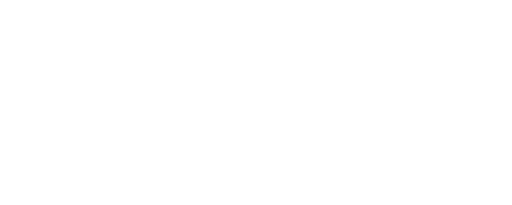
t = 0.00 s
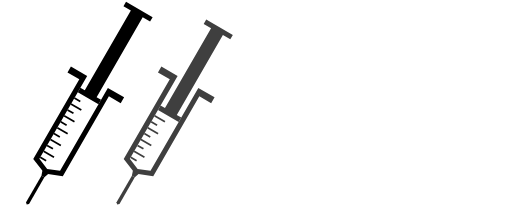
t = 0.35 s
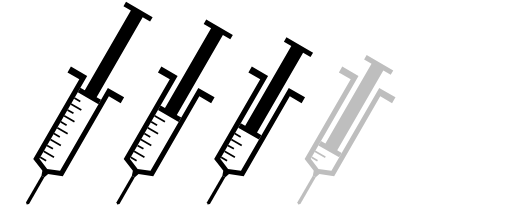
t = 0.65 s
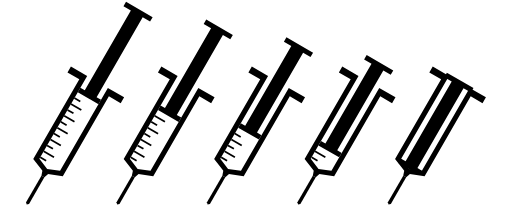
t = 1.00 s
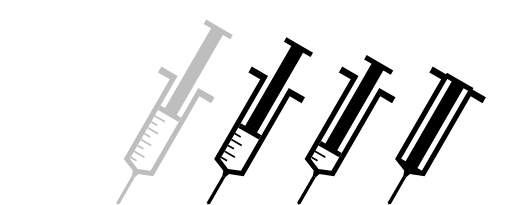
t = 1.35 s
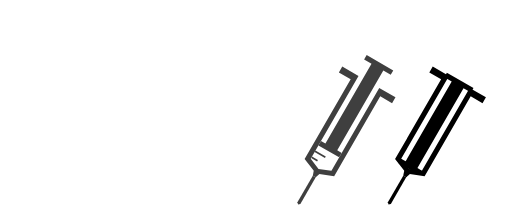
t = 1.65 s

The animated SVG that drew these frames (rendered in a browser with its animation timeline set to each time). Animation: 5 SMIL elements (animate=5); one cycle of 2.00 s, repeats indefinitely.

<?xml version="1.0" encoding="UTF-8" standalone="no"?>
<svg
   width="271.45447"
   height="120.81535"
   viewBox="0 0 300 120"
   version="1.1"
   id="svg4770"
   sodipodi:docname="loading_spinner.svg"
   inkscape:version="1.1 (c4e8f9ed74, 2021-05-24)"
   xmlns:inkscape="http://www.inkscape.org/namespaces/inkscape"
   xmlns:sodipodi="http://sodipodi.sourceforge.net/DTD/sodipodi-0.dtd"
   xmlns="http://www.w3.org/2000/svg"
   xmlns:svg="http://www.w3.org/2000/svg"
   xmlns:rdf="http://www.w3.org/1999/02/22-rdf-syntax-ns#"
   xmlns:cc="http://creativecommons.org/ns#"
   xmlns:dc="http://purl.org/dc/elements/1.1/">
  <defs
     id="defs4764" />
  <sodipodi:namedview
     id="base"
     pagecolor="#ffffff"
     bordercolor="#666666"
     borderopacity="1.0"
     inkscape:pageopacity="0.0"
     inkscape:pageshadow="2"
     inkscape:zoom="2.27"
     inkscape:cx="131.4978"
     inkscape:cy="139.42731"
     inkscape:document-units="px"
     inkscape:current-layer="svg4770"
     showgrid="true"
     inkscape:window-width="2556"
     inkscape:window-height="1394"
     inkscape:window-x="0"
     inkscape:window-y="0"
     inkscape:window-maximized="1"
     units="px"
     inkscape:snap-page="false"
     showguides="true"
     inkscape:guide-bbox="true"
     inkscape:lockguides="true"
     inkscape:document-rotation="0"
     inkscape:pagecheckerboard="0"
     fit-margin-top="1"
     fit-margin-left="1"
     fit-margin-right="1"
     fit-margin-bottom="1"
     lock-margins="true" />
  <metadata
     id="metadata9521">
    <rdf:RDF>
      <cc:Work
         rdf:about="">
        <dc:format>image/svg+xml</dc:format>
        <dc:type
           rdf:resource="http://purl.org/dc/dcmitype/StillImage" />
      </cc:Work>
    </rdf:RDF>
  </metadata>
  <g
     id="icon"
     transform="translate(18.638784,30.442286)">
    <g
       id="a"
       transform="rotate(30,24,30.607695)">
      <animate attributeType="CSS" attributeName="opacity" from="0" to="0"
      values="0; 0; 1; 1; 0; 0" keyTimes="0; 0; 0.1; 0.5; 0.6; 1" dur="2s"
      begin="0s" repeatCount="indefinite" />
      <path
         style="stroke-width:1px;-inkscape-stroke:none"
         d="m 12,16 h 8 v 54 l 10,4 10,-4 V 16 h 8 V 12 H 37 v 56 l -7,3 -7,-3 V 12 H 12 Z"
         id="path1867" />
      <path
         style="stroke-width:1px;-inkscape-stroke:none"
         d="m 23,23 h 14 v -3 h -3 v -54 h 5 v -3 H 21 v 3 h 5 v 54 h -3 z"
         id="path5568" />
      <path
         style="-inkscape-stroke:none"
         d="m 23,46.5 v 1 h 7 v -1 z"
         id="path6301" />
      <path
         style="-inkscape-stroke:none"
         d="m 23,50.5 v 1 h 4 v -1 z"
         id="path6303" />
      <path
         style="-inkscape-stroke:none"
         d="m 23,42.5 v 1 h 4 v -1 z"
         id="path6303-3" />
      <path
         style="-inkscape-stroke:none"
         d="m 23,54.5 v 1 h 7 v -1 z"
         id="path6305" />
      <path
         style="-inkscape-stroke:none"
         d="m 23,30.5 v 1 h 7 v -1 z"
         id="path6301-6" />
      <path
         style="-inkscape-stroke:none"
         d="m 23,34.5 v 1 h 4 v -1 z"
         id="path6303-7" />
      <path
         style="-inkscape-stroke:none"
         d="m 23,26.5 v 1 h 4 v -1 z"
         id="path6303-3-5" />
      <path
         style="-inkscape-stroke:none"
         d="m 23,38.5 v 1 h 7 v -1 z"
         id="path6305-3" />
      <path
         style="-inkscape-stroke:none"
         d="m 23,58.5 v 1 h 4 v -1 z"
         id="path6307" />
      <path
         style="-inkscape-stroke:none"
         d="m 23,62.5 v 1 h 7 v -1 z"
         id="path6309" />
      <path
         style="-inkscape-stroke:none"
         d="m 23,66.5 v 1 h 4 v -1 z"
         id="path6311" />
      <path
         style="stroke-width:1px;-inkscape-stroke:none"
         d="m 28,73 1,3 h 2 l 1,-3 z"
         id="path6467" />
      <path
         style="stroke-width:1px;-inkscape-stroke:none"
         d="m 29,76 v 18 l 1,1 1,-1 V 76 Z"
         id="path6673" />
    </g>
    <g
       id="b"
       transform="rotate(30,50.5,129.50704)">
      <animate attributeType="CSS" attributeName="opacity" from="0" to="0"
      values="0; 0; 1; 1; 0; 0" keyTimes="0; 0.1; 0.2; 0.6; 0.7; 1" dur="2s"
      begin="0s" repeatCount="indefinite" />
      <path
         style="stroke-width:1px;-inkscape-stroke:none"
         d="m 12,16 h 8 v 54 l 10,4 10,-4 V 16 h 8 V 12 H 37 v 56 l -7,3 -7,-3 V 12 H 12 Z"
         id="path1867-6" />
      <path
         style="stroke-width:1px;-inkscape-stroke:none"
         d="m 23,35 h 14 v -3 h -3 v -54 h 5 v -3 H 21 v 3 h 5 v 54 h -3 z"
         id="path5568-2" />
      <path
         style="-inkscape-stroke:none"
         d="m 23,46.5 v 1 h 7 v -1 z"
         id="path6301-9" />
      <path
         style="-inkscape-stroke:none"
         d="m 23,50.5 v 1 h 4 v -1 z"
         id="path6303-1" />
      <path
         style="-inkscape-stroke:none"
         d="m 23,42.5 v 1 h 4 v -1 z"
         id="path6303-3-2" />
      <path
         style="-inkscape-stroke:none"
         d="m 23,54.5 v 1 h 7 v -1 z"
         id="path6305-7" />
      <path
         style="-inkscape-stroke:none"
         d="m 23,38.5 v 1 h 7 v -1 z"
         id="path6305-3-6" />
      <path
         style="-inkscape-stroke:none"
         d="m 23,58.5 v 1 h 4 v -1 z"
         id="path6307-0" />
      <path
         style="-inkscape-stroke:none"
         d="m 23,62.5 v 1 h 7 v -1 z"
         id="path6309-6" />
      <path
         style="-inkscape-stroke:none"
         d="m 23,66.5 v 1 h 4 v -1 z"
         id="path6311-2" />
      <path
         style="stroke-width:1px;-inkscape-stroke:none"
         d="m 28,73 1,3 h 2 l 1,-3 z"
         id="path6467-6" />
      <path
         style="stroke-width:1px;-inkscape-stroke:none"
         d="m 29,76 v 18 l 1,1 1,-1 V 76 Z"
         id="path6673-1" />
    </g>
    <g
       id="c"
       transform="rotate(30,77,228.40639)">
      <animate attributeType="CSS" attributeName="opacity" from="0" to="0"
      values="0; 0; 1; 1; 0; 0" keyTimes="0; 0.2; 0.3; 0.7; 0.8; 1" dur="2s"
      begin="0s" repeatCount="indefinite" />
      <path
         style="stroke-width:1px;-inkscape-stroke:none"
         d="m 12,16 h 8 v 54 l 10,4 10,-4 V 16 h 8 V 12 H 37 v 56 l -7,3 -7,-3 V 12 H 12 Z"
         id="path1867-6-7" />
      <path
         style="stroke-width:1px;-inkscape-stroke:none"
         d="m 23,47 h 14 v -3 h -3 v -54 h 5 v -3 H 21 v 3 h 5 v 54 h -3 z"
         id="path5568-2-9" />
      <path
         style="-inkscape-stroke:none"
         d="m 23,50.5 v 1 h 4 v -1 z"
         id="path6303-1-0" />
      <path
         style="-inkscape-stroke:none"
         d="m 23,54.5 v 1 h 7 v -1 z"
         id="path6305-7-3" />
      <path
         style="-inkscape-stroke:none"
         d="m 23,58.5 v 1 h 4 v -1 z"
         id="path6307-0-9" />
      <path
         style="-inkscape-stroke:none"
         d="m 23,62.5 v 1 h 7 v -1 z"
         id="path6309-6-2" />
      <path
         style="-inkscape-stroke:none"
         d="m 23,66.5 v 1 h 4 v -1 z"
         id="path6311-2-2" />
      <path
         style="stroke-width:1px;-inkscape-stroke:none"
         d="m 28,73 1,3 h 2 l 1,-3 z"
         id="path6467-6-8" />
      <path
         style="stroke-width:1px;-inkscape-stroke:none"
         d="m 29,76 v 18 l 1,1 1,-1 V 76 Z"
         id="path6673-1-9" />
    </g>
    <g
       id="d"
       transform="rotate(30,103.5,327.30573)">
      <animate attributeType="CSS" attributeName="opacity" from="0" to="0"
      values="0; 0; 1; 1; 0; 0" keyTimes="0; 0.3; 0.4; 0.8; 0.9; 1" dur="2s"
      begin="0s" repeatCount="indefinite" />
      <path
         style="stroke-width:1px;-inkscape-stroke:none"
         d="m 12,16 h 8 v 54 l 10,4 10,-4 V 16 h 8 V 12 H 37 v 56 l -7,3 -7,-3 V 12 H 12 Z"
         id="path1867-6-7-3" />
      <path
         style="stroke-width:1px;-inkscape-stroke:none"
         d="M 23,59 H 37 V 56 H 34 V 2 h 5 V -1 H 21 v 3 h 5 v 54 h -3 z"
         id="path5568-2-9-6" />
      <path
         style="-inkscape-stroke:none"
         d="m 23,62.5 v 1 h 7 v -1 z"
         id="path6309-6-2-1" />
      <path
         style="-inkscape-stroke:none"
         d="m 23,66.5 v 1 h 4 v -1 z"
         id="path6311-2-2-9" />
      <path
         style="stroke-width:1px;-inkscape-stroke:none"
         d="m 28,73 1,3 h 2 l 1,-3 z"
         id="path6467-6-8-4" />
      <path
         style="stroke-width:1px;-inkscape-stroke:none"
         d="m 29,76 v 18 l 1,1 1,-1 V 76 Z"
         id="path6673-1-9-7" />
    </g>
    <g
       id="e"
       transform="rotate(30,130,426.20508)">
      <animate attributeType="CSS" attributeName="opacity" from="0" to="0"
      values="0; 0; 1; 1; 0; 0" keyTimes="0; 0.4; 0.5; 0.9; 1; 1" dur="2s"
      begin="0s" repeatCount="indefinite" />
      <path
         style="stroke-width:1px;-inkscape-stroke:none"
         d="m 12,16 h 8 v 54 l 10,4 10,-4 V 16 h 8 V 12 H 37 v 56 l -7,3 -7,-3 V 12 H 12 Z"
         id="path1867-6-7-3-4" />
      <path
         style="stroke-width:1px;-inkscape-stroke:none"
         d="M 23,71 H 37 V 68 H 34 V 14 h 5 V 11 H 21 v 3 h 5 v 54 h -3 z"
         id="path5568-2-9-6-5" />
      <path
         style="stroke-width:1px;-inkscape-stroke:none"
         d="m 28,73 1,3 h 2 l 1,-3 z"
         id="path6467-6-8-4-0" />
      <path
         style="stroke-width:1px;-inkscape-stroke:none"
         d="m 29,76 v 18 l 1,1 1,-1 V 76 Z"
         id="path6673-1-9-7-6" />
    </g>
  </g>
</svg>
